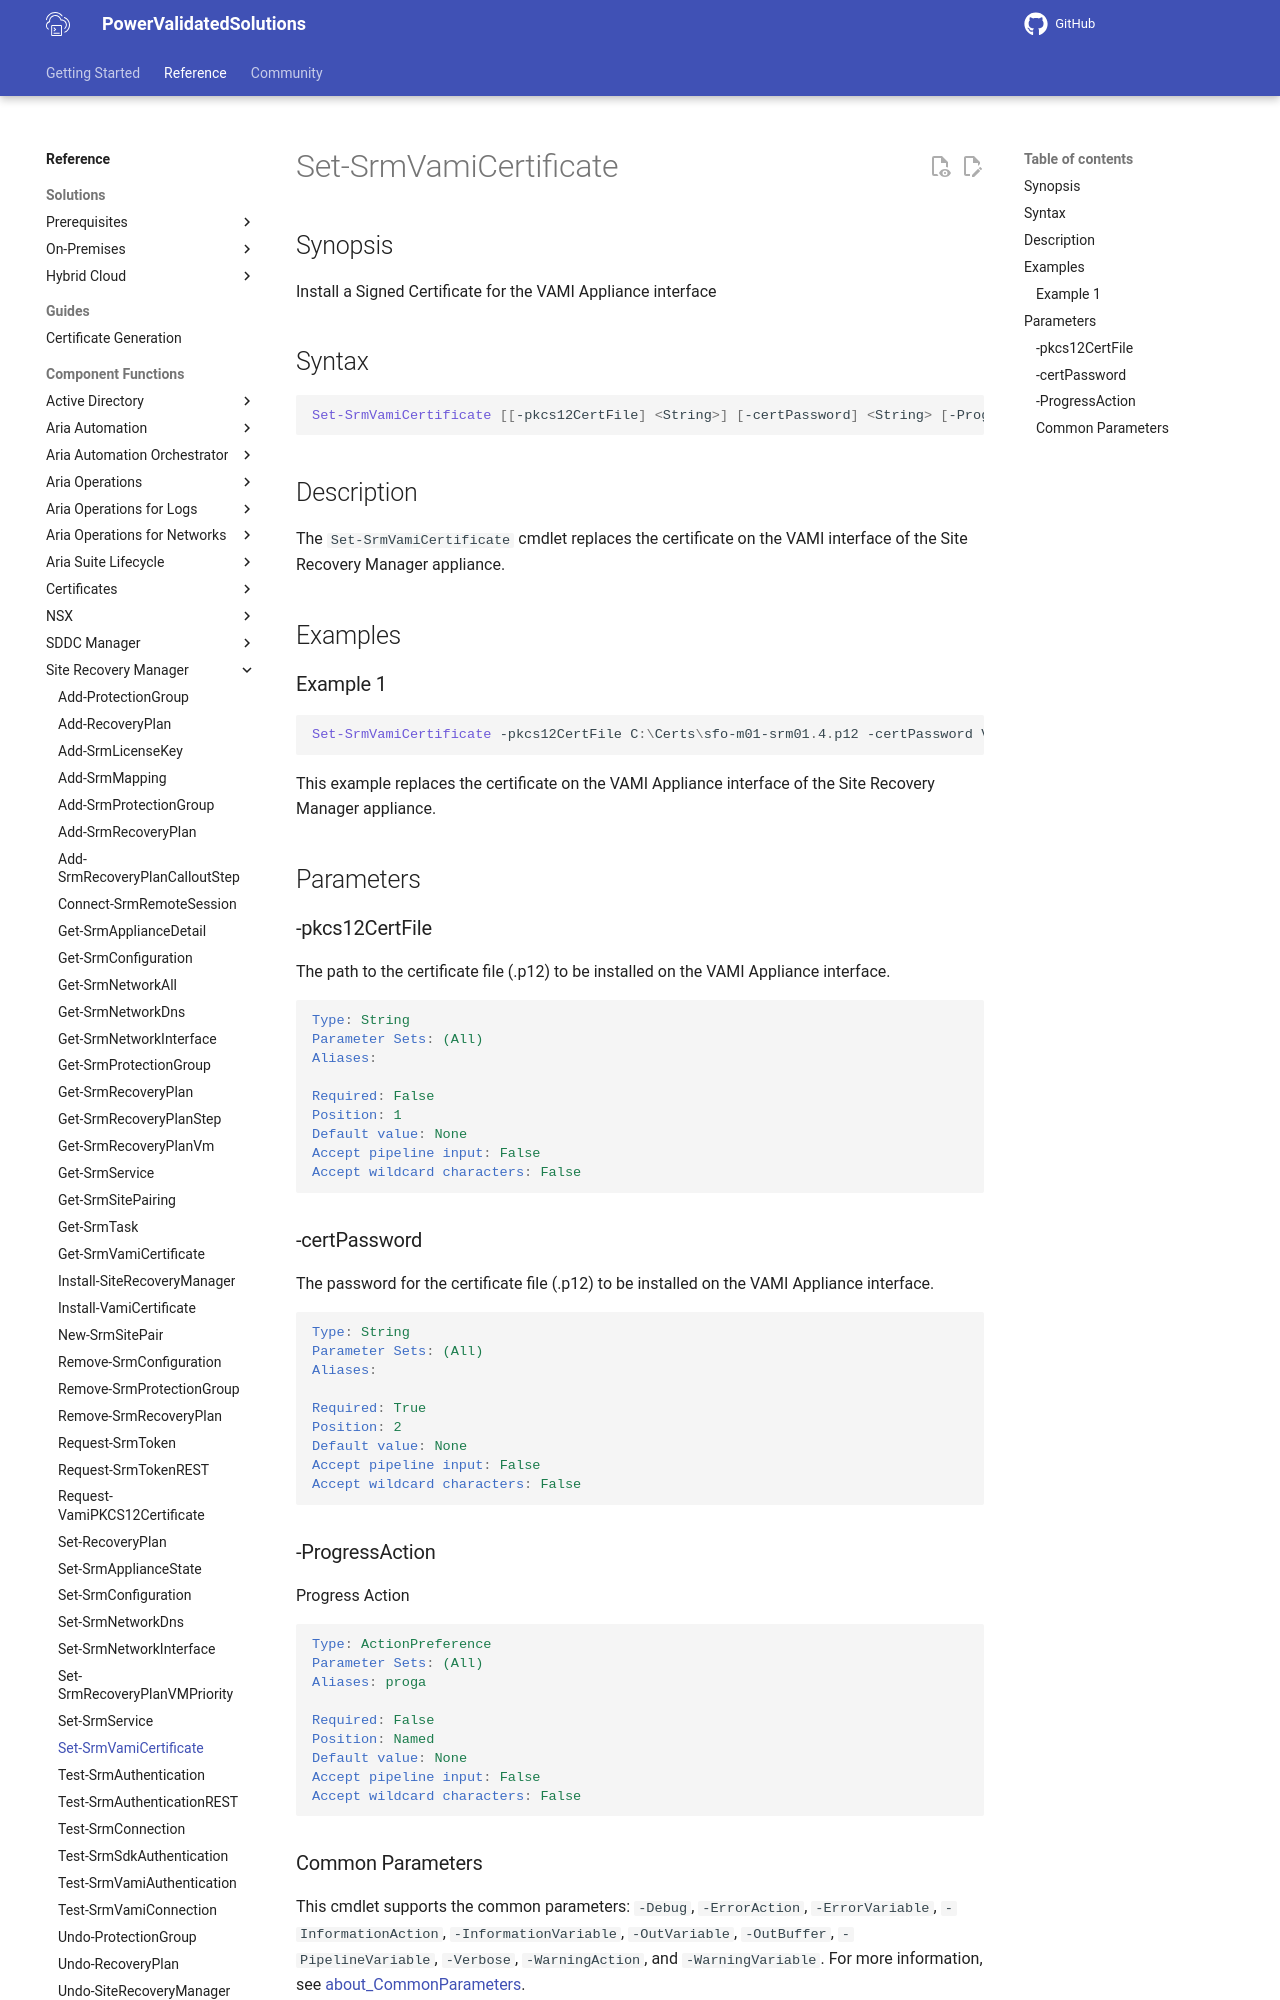

repository: vmware/power-validated-solutions-for-cloud-foundation · page: documentation/functions/site-recovery-manager/Set-SrmVamiCertificate/index.html · generator: mkdocs

# Set-SrmVamiCertificate

## Synopsis

Install a Signed Certificate for the VAMI Appliance interface

## Syntax

```powershell
Set-SrmVamiCertificate [[-pkcs12CertFile] <String>] [-certPassword] <String> [-ProgressAction <ActionPreference>] [<CommonParameters>]
```

## Description

The `Set-SrmVamiCertificate` cmdlet replaces the certificate on the VAMI interface of the Site Recovery Manager appliance.

## Examples

### Example 1

```powershell
Set-SrmVamiCertificate -pkcs12CertFile C:\Certs\sfo-m01-srm01.4.p12 -certPassword VMw@re1!
```

This example replaces the certificate on the VAMI Appliance interface of the Site Recovery Manager appliance.

## Parameters

### -pkcs12CertFile

The path to the certificate file (.p12) to be installed on the VAMI Appliance interface.

```yaml
Type: String
Parameter Sets: (All)
Aliases:

Required: False
Position: 1
Default value: None
Accept pipeline input: False
Accept wildcard characters: False
```

### -certPassword

The password for the certificate file (.p12) to be installed on the VAMI Appliance interface.

```yaml
Type: String
Parameter Sets: (All)
Aliases:

Required: True
Position: 2
Default value: None
Accept pipeline input: False
Accept wildcard characters: False
```
